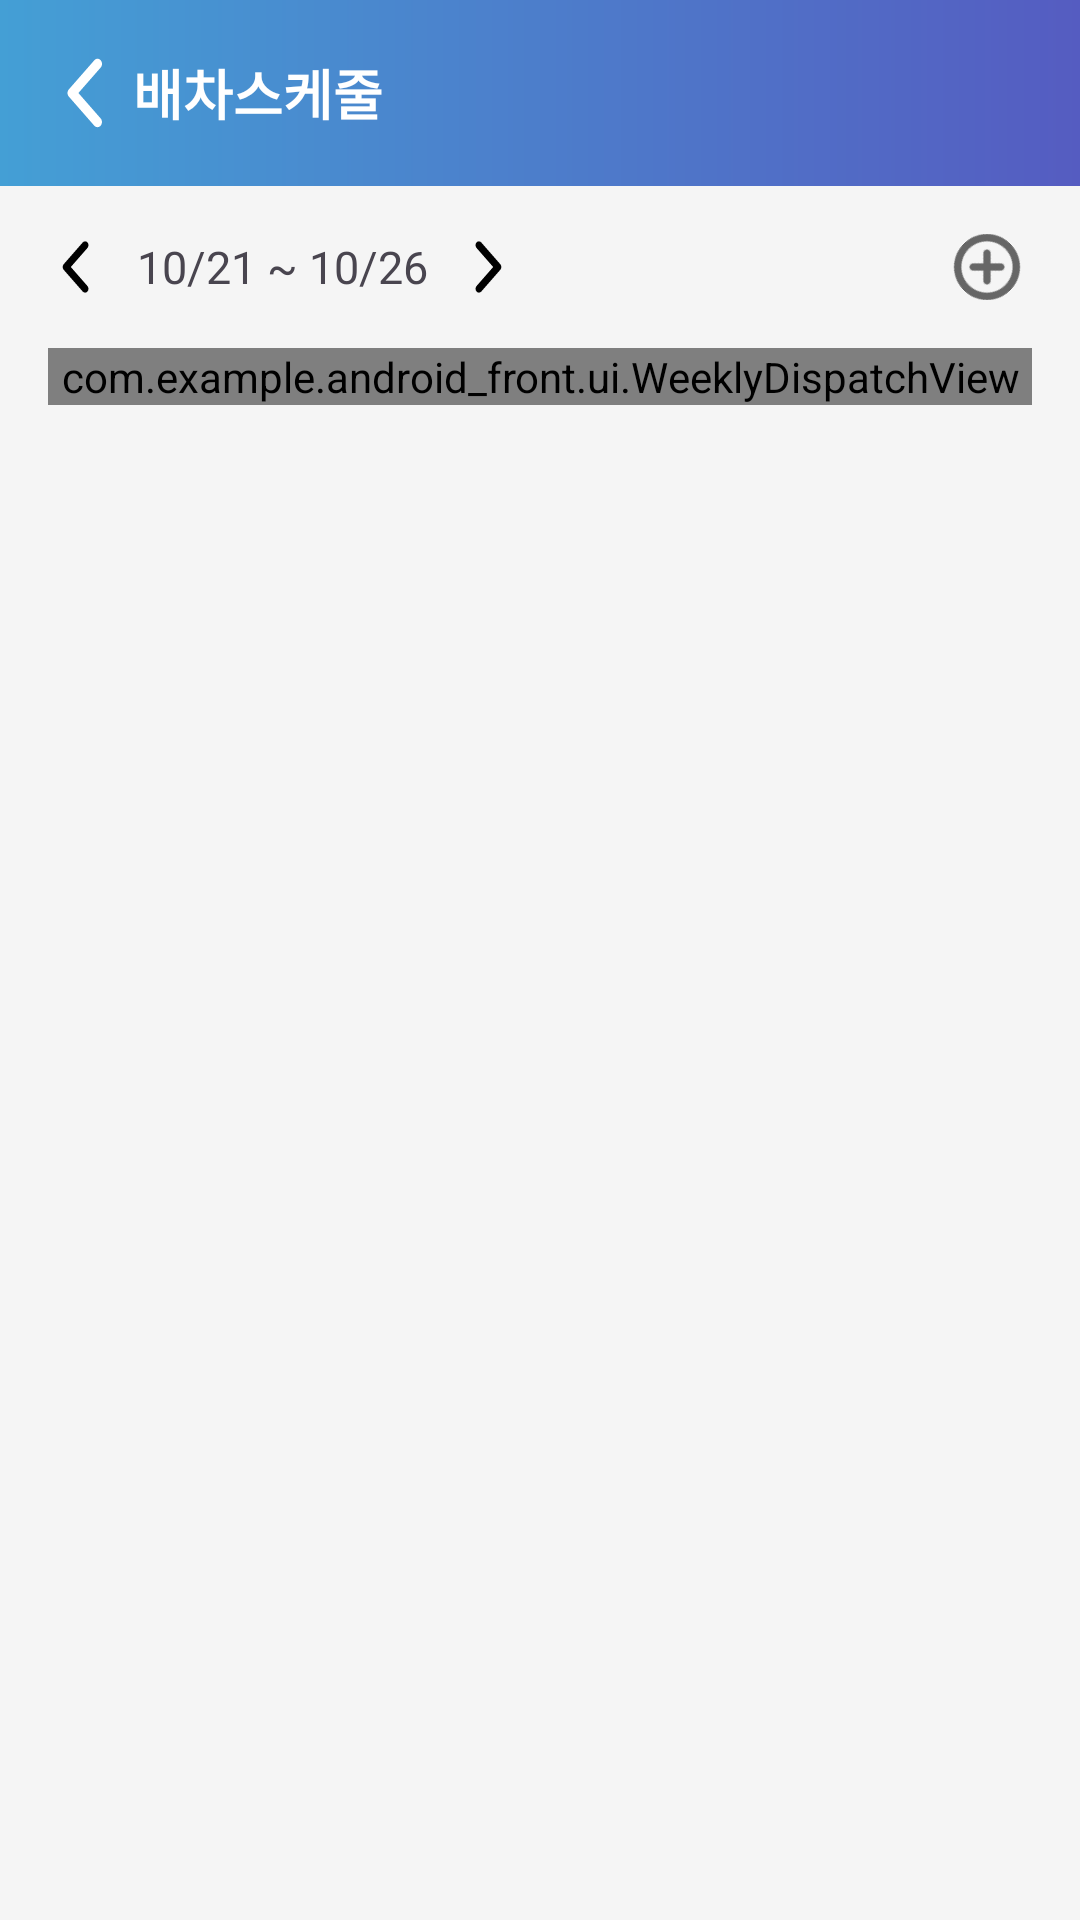

This screen was rendered from an Android layout file. Write that file and the resources it references.
<!-- AndroidManifest.xml: application theme Theme.Androidfront -->
<!-- res/layout/activity_schedule_calendar.xml -->
<androidx.constraintlayout.widget.ConstraintLayout
    xmlns:android="http://schemas.android.com/apk/res/android"
    xmlns:app="http://schemas.android.com/apk/res-auto"
    android:layout_width="match_parent"
    android:layout_height="match_parent"
    android:background="#F5F5F5">

    
    <LinearLayout
        android:id="@+id/header"
        android:layout_width="0dp"
        android:layout_height="wrap_content"
        android:orientation="horizontal"
        android:padding="16dp"
        android:gravity="center_vertical"
        android:background="@drawable/bg_gradient"
        app:layout_constraintTop_toTopOf="parent"
        app:layout_constraintStart_toStartOf="parent"
        app:layout_constraintEnd_toEndOf="parent">

        <ImageView
            android:id="@+id/btnBack"
            android:layout_width="24dp"
            android:layout_height="24dp"
            android:src="@drawable/ic_back_arrow"
            app:tint="@color/white"/>

        <TextView
            android:id="@+id/tv_page_title"
            android:layout_width="0dp"
            android:layout_height="wrap_content"
            android:layout_weight="1"
            android:text=" 배차스케줄"
            android:textColor="@color/white"
            android:fontFamily="@font/pretendard_bold"
            android:textSize="18sp"
            android:textStyle="bold" />

        <FrameLayout
            android:layout_width="wrap_content"
            android:layout_height="wrap_content">
            <ImageView
                android:id="@+id/iv_alarm"
                android:layout_width="30dp"
                android:layout_height="30dp"
                android:src="@drawable/ic_alarm"
                app:tint="@color/white"/>
            <View
                android:id="@+id/iv_newAlarm"
                android:layout_width="8dp"
                android:layout_height="8dp"
                android:layout_marginEnd="4dp"
                android:layout_marginTop="5dp"
                android:layout_gravity="end|top"
                android:background="@drawable/bg_circle"
                android:backgroundTint="@color/red"
                android:visibility="invisible"/>
        </FrameLayout>
    </LinearLayout>

    
    <ScrollView
        android:layout_width="0dp"
        android:layout_height="0dp"
        android:fillViewport="true"
        app:layout_constraintTop_toBottomOf="@id/header"
        app:layout_constraintStart_toStartOf="parent"
        app:layout_constraintEnd_toEndOf="parent"
        app:layout_constraintBottom_toBottomOf="parent">

        <LinearLayout
            android:layout_width="match_parent"
            android:layout_height="wrap_content"
            android:orientation="vertical"
            android:paddingBottom="16dp">

            
            <LinearLayout
                android:layout_width="match_parent"
                android:layout_height="wrap_content"
                android:layout_marginBottom="16dp"
                android:orientation="horizontal"
                android:gravity="center_vertical"
                android:layout_marginTop="16dp"
                android:layout_marginHorizontal="16dp">
                
                <LinearLayout
                    android:id="@+id/btn_prevDate"
                    android:layout_width="wrap_content"
                    android:layout_height="wrap_content"
                    android:gravity="center"
                    android:orientation="vertical">

                    <ImageView
                        android:layout_width="18dp"
                        android:layout_height="18dp"
                        android:scaleType="centerCrop"
                        android:src="@drawable/ic_back_arrow" />
                </LinearLayout>

                
                <LinearLayout
                    android:layout_width="wrap_content"
                    android:layout_height="wrap_content"
                    android:gravity="center"
                    android:orientation="horizontal">
                    <TextView
                        android:id="@+id/tv_date"
                        android:layout_width="120dp"
                        android:gravity="center"
                        android:layout_height="wrap_content"
                        android:text="10/21 ~ 10/26"
                        android:fontFamily="@font/pretendard_medium"
                        android:textSize="15sp" />
                </LinearLayout>

                
                <LinearLayout
                    android:id="@+id/btn_nextDate"
                    android:layout_width="wrap_content"
                    android:layout_height="wrap_content"
                    android:gravity="center"
                    android:orientation="vertical">

                    <ImageView
                        android:layout_width="18dp"
                        android:layout_height="18dp"
                        android:scaleType="centerCrop"
                        android:src="@drawable/ic_back_arrow"
                        android:scaleX="-1"/>
                </LinearLayout>
                <LinearLayout
                    android:layout_width="0dp"
                    android:layout_height="wrap_content"
                    android:layout_weight="1">
                </LinearLayout>
                <ImageView
                    android:id="@+id/btn_plus_scedule"
                    android:layout_width="22dp"
                    android:layout_height="22dp"
                    android:layout_marginEnd="4dp"
                    android:scaleType="centerCrop"
                    android:src="@drawable/ic_plus"
                    app:tint="@color/gray"
                    android:rotation="45"/>
            </LinearLayout>

            
            <FrameLayout
                android:layout_width="match_parent"
                android:layout_height="wrap_content"
                android:layout_marginHorizontal="16dp"
                android:layout_marginBottom="8dp">

                <com.example.android_front.ui.WeeklyDispatchView
                    android:id="@+id/weeklyDispatchView"
                    android:layout_width="match_parent"
                    android:layout_height="wrap_content"
                    android:background="@drawable/bg_drive_card_no_padding"/>
            </FrameLayout>

        </LinearLayout>
    </ScrollView>

</androidx.constraintlayout.widget.ConstraintLayout>
<!-- resources referenced by this layout -->
<resources>
  <color name="gray">#666666</color>
  <color name="red">#DE1B1B</color>
  <color name="white">#FFFFFFFF</color>
  <!-- drawable bg_circle (drawable) -->
  <shape xmlns:android="http://schemas.android.com/apk/res/android"
      android:shape="oval">
      <solid android:color="#E0E0E0"/> 
  </shape>
  <!-- drawable bg_drive_card_no_padding (drawable) -->
  <shape xmlns:android="http://schemas.android.com/apk/res/android"
      android:shape="rectangle">
      <solid android:color="@color/white" />
      <corners android:radius="12dp" />
      <stroke android:width="1dp" android:color="#E0E0E0" />
  </shape>
  <!-- drawable bg_gradient (drawable) -->
  <shape xmlns:android="http://schemas.android.com/apk/res/android"
      android:shape="rectangle">
      
      <gradient
          android:startColor="#449fd5"
          android:endColor="#555cc1"
          android:angle="0" />
  </shape>
  <!-- drawable ic_back_arrow (drawable) -->
  <vector xmlns:android="http://schemas.android.com/apk/res/android"
      android:width="24dp"
      android:height="24dp"
      android:viewportWidth="24"
      android:viewportHeight="21">
    <path
        android:pathData="M17.561,0.954C17.842,1.235 18,1.617 18,2.014C18,2.412 17.842,2.794 17.561,3.075L10.136,10.5L17.561,17.925C17.834,18.208 17.985,18.587 17.982,18.98C17.978,19.373 17.82,19.75 17.542,20.028C17.264,20.306 16.888,20.463 16.495,20.467C16.101,20.47 15.722,20.319 15.44,20.046L6.954,11.56C6.673,11.279 6.515,10.898 6.515,10.5C6.515,10.102 6.673,9.721 6.954,9.439L15.44,0.954C15.721,0.673 16.102,0.515 16.5,0.515C16.898,0.515 17.279,0.673 17.561,0.954Z"
        android:fillColor="#000000"/>
  </vector>
  <!-- drawable ic_plus (drawable) -->
  <vector xmlns:android="http://schemas.android.com/apk/res/android"
      android:width="24dp"
      android:height="24dp"
      android:viewportWidth="24"
      android:viewportHeight="24">
    <group>
      <clip-path
          android:pathData="M0,0h24v24h-24z"/>
      <path
          android:pathData="M16.499,9.388L13.889,12L16.502,14.612C16.753,14.863 16.893,15.202 16.893,15.557C16.893,15.911 16.753,16.251 16.502,16.501C16.252,16.752 15.912,16.892 15.558,16.892C15.203,16.892 14.864,16.752 14.613,16.501L12,13.889L9.388,16.502C9.137,16.753 8.798,16.893 8.443,16.893C8.089,16.893 7.749,16.753 7.499,16.502C7.248,16.252 7.108,15.912 7.108,15.558C7.108,15.203 7.248,14.864 7.499,14.613L10.111,12L7.501,9.388C7.377,9.264 7.279,9.117 7.212,8.954C7.144,8.792 7.11,8.619 7.11,8.443C7.11,8.089 7.251,7.749 7.501,7.499C7.752,7.248 8.091,7.108 8.446,7.108C8.8,7.108 9.14,7.248 9.39,7.499L12,10.111L14.612,7.498C14.863,7.247 15.202,7.107 15.557,7.107C15.911,7.107 16.251,7.247 16.501,7.498C16.752,7.748 16.892,8.088 16.892,8.442C16.892,8.796 16.752,9.136 16.501,9.387L16.499,9.388ZM24,12C24,14.373 23.296,16.693 21.978,18.667C20.659,20.64 18.785,22.178 16.592,23.087C14.399,23.995 11.987,24.232 9.659,23.769C7.331,23.306 5.193,22.163 3.515,20.485C1.836,18.807 0.694,16.669 0.231,14.341C-0.232,12.013 0.005,9.601 0.913,7.408C1.822,5.215 3.36,3.341 5.333,2.022C7.307,0.704 9.627,0 12,0C15.182,0.004 18.232,1.269 20.481,3.519C22.731,5.768 23.997,8.818 24,12ZM21.333,12C21.333,10.154 20.786,8.35 19.76,6.815C18.735,5.28 17.277,4.084 15.572,3.377C13.866,2.671 11.99,2.486 10.179,2.846C8.369,3.206 6.706,4.095 5.4,5.4C4.095,6.706 3.206,8.369 2.846,10.179C2.486,11.99 2.671,13.866 3.377,15.572C4.084,17.277 5.28,18.735 6.815,19.76C8.35,20.786 10.154,21.333 12,21.333C14.474,21.331 16.847,20.347 18.597,18.597C20.347,16.847 21.331,14.474 21.333,12Z"
          android:fillColor="#000000"/>
    </group>
  </vector>
  <style name="Theme.Androidfront" parent="Base.Theme.Androidfront" />
  <style name="Base.Theme.Androidfront" parent="Theme.Material3.DayNight.NoActionBar">
          
          
          <item name="android:statusBarColor">#F5F5F5</item>
          <item name="android:windowLightStatusBar">true</item>
      </style>
</resources>
